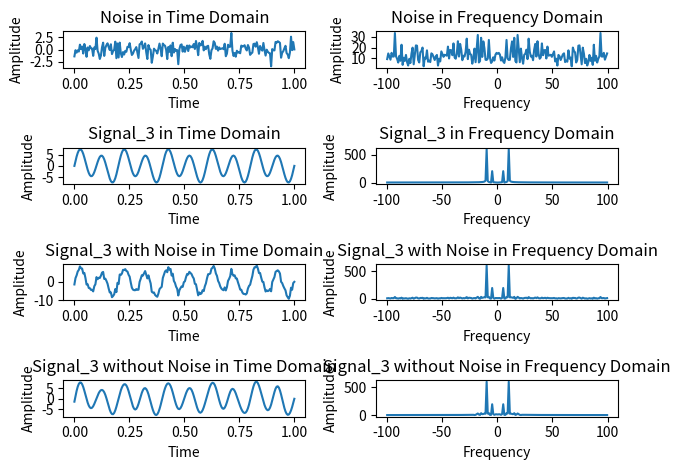

Reproduce this figure in Python.
import numpy as np
import matplotlib.pyplot as plt
from scipy.signal import butter, filtfilt

# Clear previous plots
plt.clf()

t = np.linspace(0, 1, 200)
f1 = 5
f2 = 10
signal1 = 2 * np.sin(2 * np.pi * f1 * t)
signal2 = 6 * np.sin(2 * np.pi * f2 * t)
signal3 = signal1 + signal2

# Random Signal
Noise = np.random.randn(len(signal3))
# Adding Noise
SigN3 = signal3 + Noise

Order = 5
Cutoff = 0.2
b, a = butter(Order, Cutoff)
Denoised_Bt = filtfilt(b, a, SigN3)

Fs = 1 / (t[1] - t[0])
Freq = np.linspace(-(Fs / 2), (Fs / 2), len(t))
Sigf1 = np.fft.fft(signal1)
Sigf2 = np.fft.fft(signal2)
Sigf3 = np.fft.fft(signal3)
Noisef = np.fft.fft(Noise)
SigN3f = np.fft.fft(SigN3)
Denoisedf = np.fft.fft(Denoised_Bt)
DenoisedfT = np.fft.ifft(Denoisedf)

plt.figure(1)

plt.subplot(4, 2, 1)
plt.plot(t, Noise)
plt.xlabel('Time')
plt.ylabel('Amplitude')
plt.title('Noise in Time Domain')

plt.subplot(4, 2, 2)
plt.plot(Freq, np.abs(np.fft.fftshift(Noisef)))
plt.xlabel('Frequency')
plt.ylabel('Amplitude')
plt.title('Noise in Frequency Domain')

plt.subplot(4, 2, 3)
plt.plot(t, signal3)
plt.xlabel('Time')
plt.ylabel('Amplitude')
plt.title('Signal_3 in Time Domain')

plt.subplot(4, 2, 4)
plt.plot(Freq, np.abs(np.fft.fftshift(Sigf3)))
plt.xlabel('Frequency')
plt.ylabel('Amplitude')
plt.title('Signal_3 in Frequency Domain')

plt.subplot(4, 2, 5)
plt.plot(t, SigN3)
plt.xlabel('Time')
plt.ylabel('Amplitude')
plt.title('Signal_3 with Noise in Time Domain')

plt.subplot(4, 2, 6)
plt.plot(Freq, np.abs(np.fft.fftshift(SigN3f)))
plt.xlabel('Frequency')
plt.ylabel('Amplitude')
plt.title('Signal_3 with Noise in Frequency Domain')

plt.subplot(4, 2, 7)
plt.plot(t, DenoisedfT)
plt.xlabel('Time')
plt.ylabel('Amplitude')
plt.title('Signal_3 without Noise in Time Domain')

plt.subplot(4, 2, 8)
plt.plot(Freq, np.abs(np.fft.fftshift(Denoisedf)))
plt.xlabel('Frequency')
plt.ylabel('Amplitude')
plt.title('Signal_3 without Noise in Frequency Domain')

plt.tight_layout()
plt.show()
